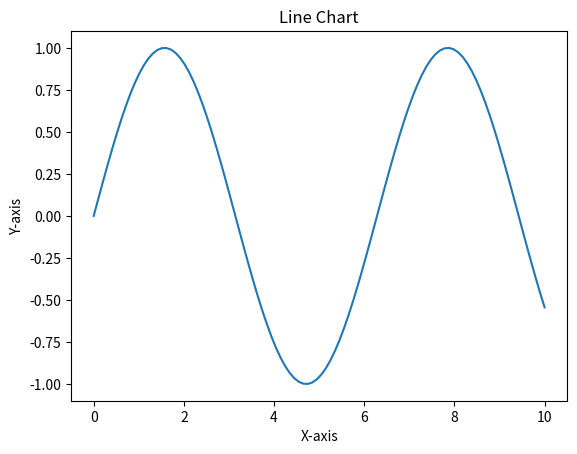
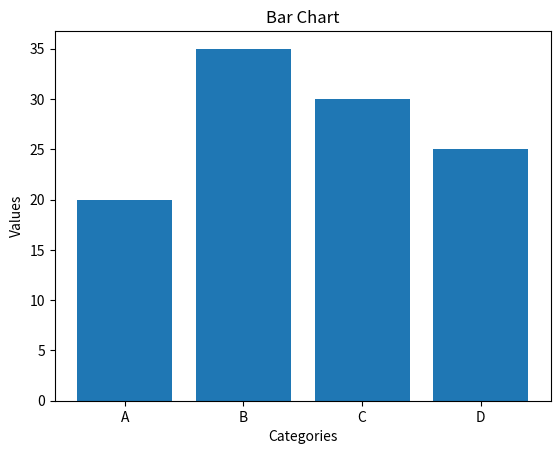
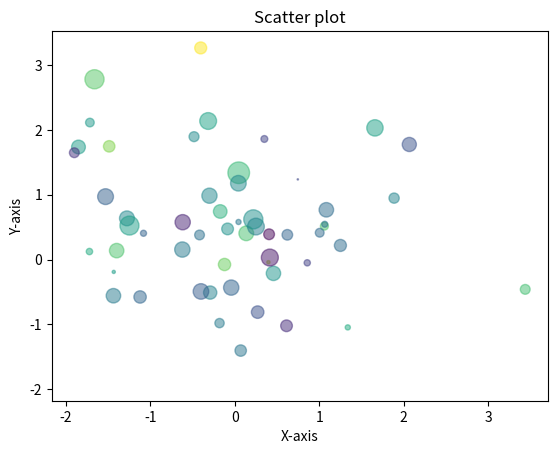

Recreate these plots in Python, in order. (Note: this script raises an exception after producing the figures.)
import matplotlib.pyplot as plt
import numpy as np

x=np.linspace(0,10,100)
y=np.sin(x)
plt.figure()
plt.plot(x,y)
plt.title("Line Chart")
plt.xlabel("X-axis")
plt.ylabel("Y-axis")


categories=['A','B','C','D']
values=[20,35,30,25]
plt.figure()
plt.bar(categories,values)
plt.title("Bar Chart")
plt.xlabel("Categories")
plt.ylabel("Values")

x=np.random.randn(100)
y=np.random.randn(100)
colors=np.random.randn(100)
sizes=100*np.random.randn(100)
plt.figure()
plt.scatter(x,y,c=colors,s=sizes,alpha=0.5)
plt.title("Scatter plot")
plt.xlabel("X-axis")
plt.ylabel("Y-axis")

sizes=[30,20,25,15,10]
labels=['A','B','C','D']
plt.figure()
plt.pie(sizes,labels=labels,autopct='%1.1f%%')
plt.title("Pie Chart")


plt.show()